Run: headless pygame with SDL's dummy video driver; simulated clock (each Clock.tick advances the game by its frame time, no real sleeping); random seed 0; keys injected as events and as key.get_pressed() state; no mouse input.
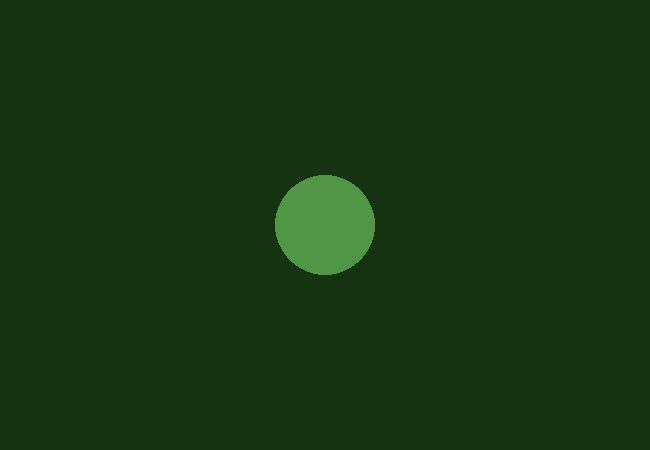
Frame 1 of 4 · flips 1–60 · no input
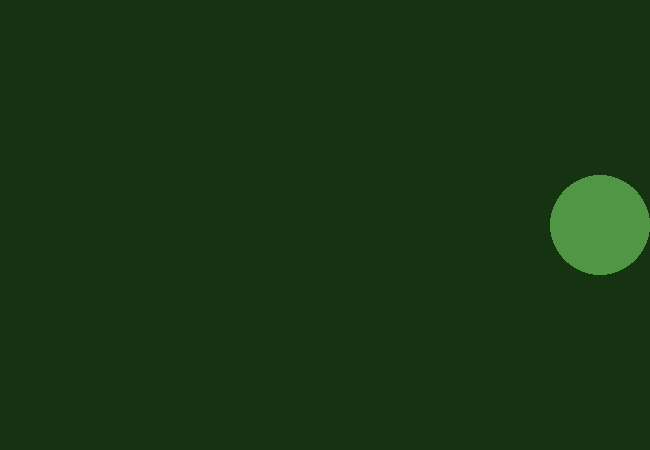
Frame 2 of 4 · flips 61–180 · tapped SPACE, RETURN · held RIGHT (→), D
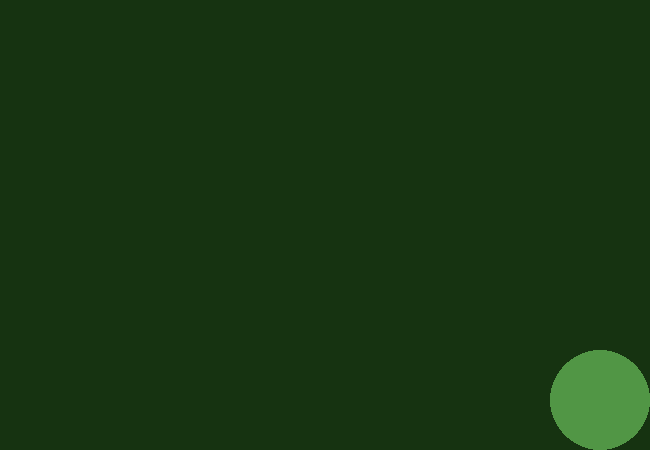
Frame 3 of 4 · flips 181–300 · held DOWN (↓), S
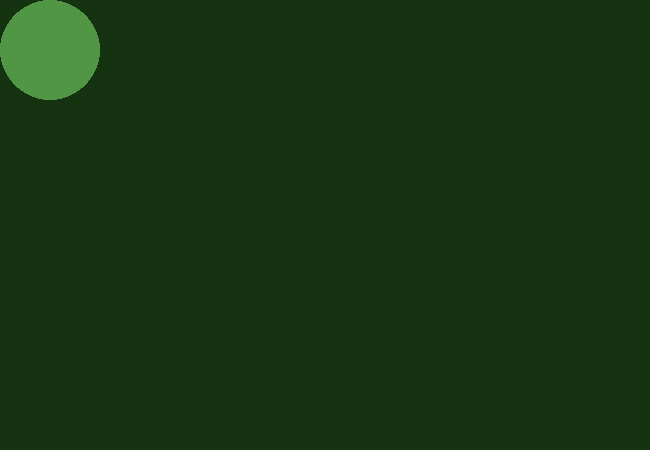
Frame 4 of 4 · flips 301–420 · held LEFT (←), A, UP (↑), W

The pygame program that drew these frames:

import pygame
pygame.init()
pygame.display.set_caption("ball")

scr_x=650
scr_y=450
scr=pygame.display.set_mode((scr_x,scr_y))

window=True
clock=pygame.time.Clock()
scr.fill((22, 51, 17))

r=50
x=scr_x/2
y=scr_y/2

while window:
    for event in pygame.event.get():
        if event.type == pygame.QUIT:
            window=False

    press=pygame.key.get_pressed()
    if press[pygame.K_UP]:y-=10
    if press[pygame.K_DOWN]:y+=10
    if press[pygame.K_RIGHT]:x+=10
    if press[pygame.K_LEFT]:x-=10
    scr.fill((22, 51, 17))

    if x<r:x=r
    if y<r:y=r
    if x>scr.get_width()-r:x=scr.get_width()-r
    if y>scr.get_height()-r:y=scr.get_height()-r

    pygame.draw.circle(scr,(81,150,69),(x,y),r)
    pygame.display.flip()
    clock.tick(100)
